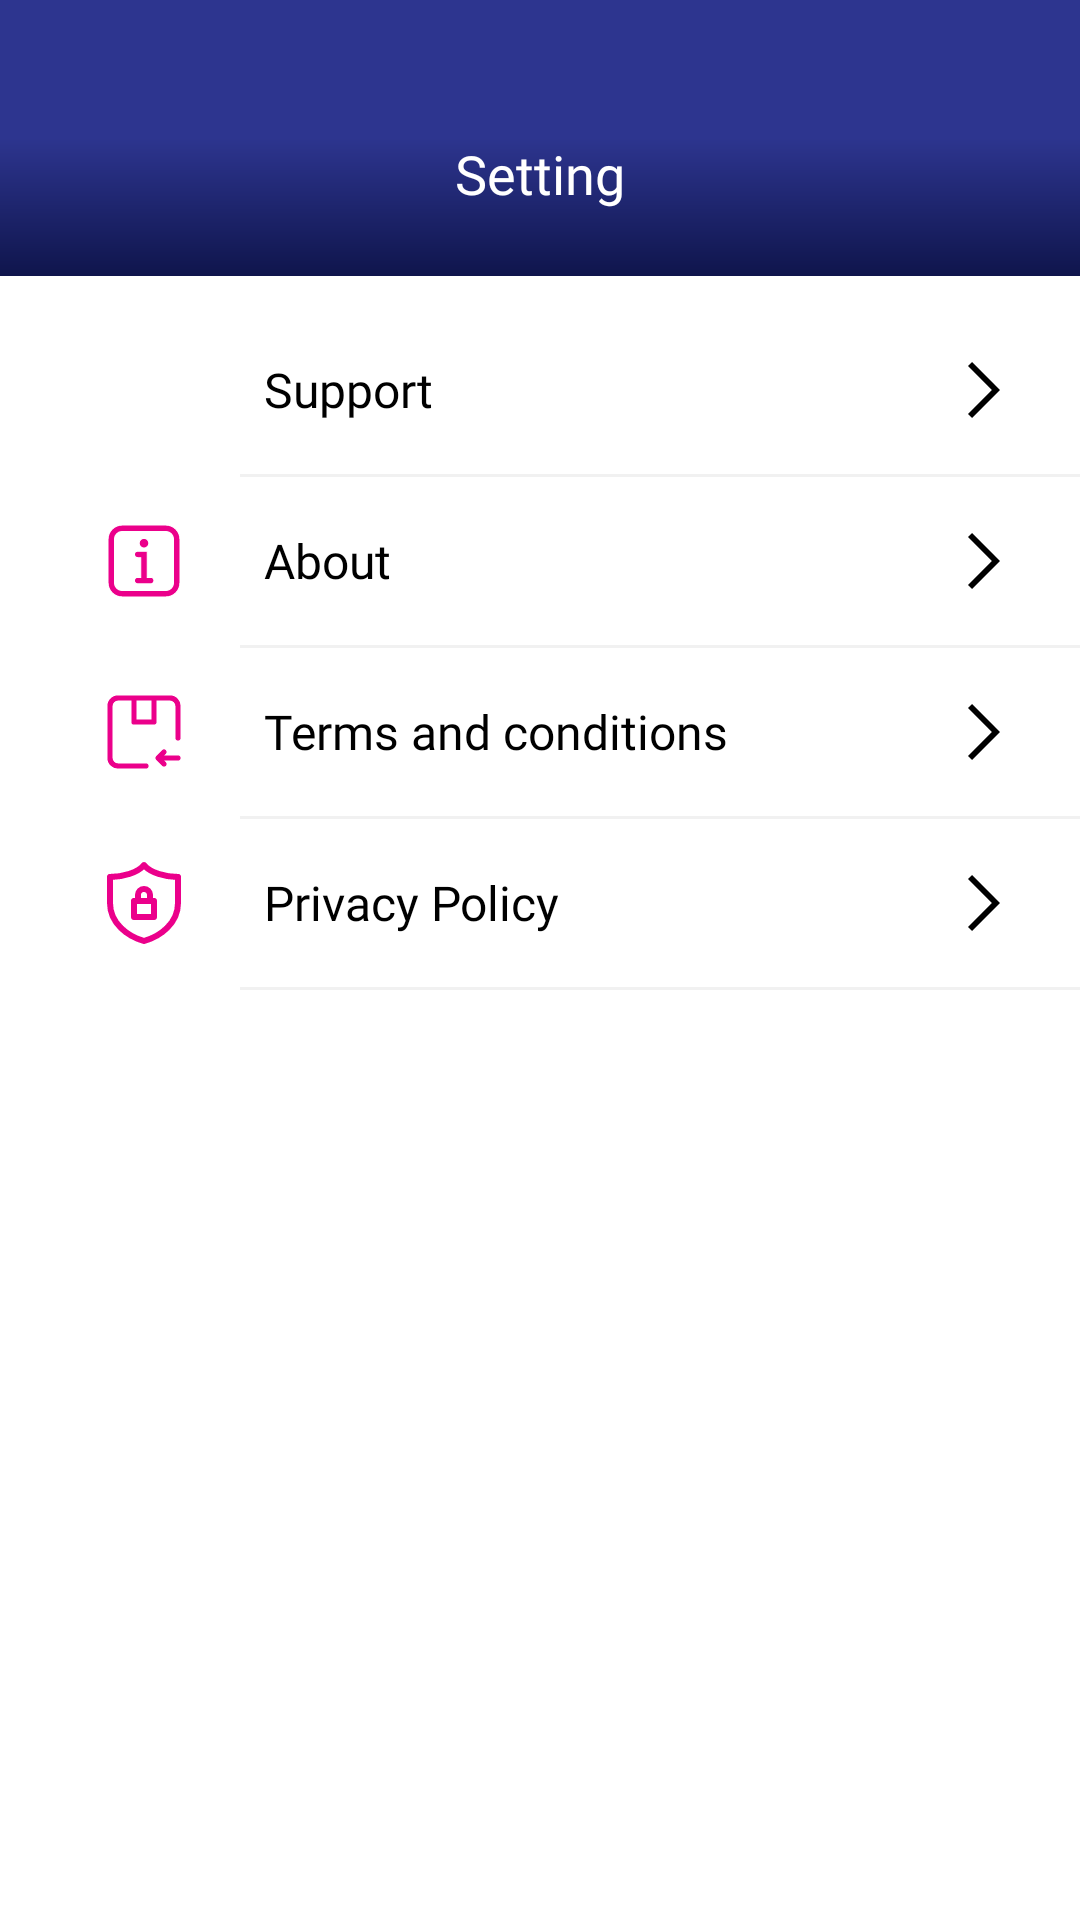

Write the Android layout XML for this screen, with the resource values it uses.
<!-- AndroidManifest.xml: application theme Theme.DistributorSales -->
<!-- res/layout/fragment_setting.xml -->
<?xml version="1.0" encoding="utf-8"?>
<androidx.constraintlayout.widget.ConstraintLayout
    xmlns:android="http://schemas.android.com/apk/res/android"
    xmlns:app="http://schemas.android.com/apk/res-auto"
    xmlns:tools="http://schemas.android.com/tools"
    android:layout_width="match_parent"
    android:layout_height="match_parent">



    <RelativeLayout
        android:id="@+id/secondlayout"
        android:layout_width="match_parent"
        android:layout_height="match_parent"
        android:background="@color/white"
        android:visibility="visible">


        <androidx.appcompat.widget.AppCompatTextView
            android:id="@+id/action_bar"
            android:layout_width="match_parent"
            android:layout_height="92dp"
            android:background="@drawable/gradient" />

        <androidx.appcompat.widget.AppCompatTextView
            android:layout_width="match_parent"
            android:layout_height="?actionBarSize"
            android:layout_marginTop="30dp"
            android:fontFamily="@font/medium"
            android:gravity="center"
            android:text="Setting"
            android:textColor="#FFFFFF"
            android:textSize="18sp" />


        <androidx.appcompat.widget.LinearLayoutCompat
            android:id="@+id/support"
            android:layout_width="match_parent"
            android:layout_height="?actionBarSize"
            android:layout_below="@+id/action_bar"
            android:layout_marginTop="10dp"
            android:orientation="horizontal"
            android:paddingLeft="16dp"
            android:paddingRight="16dp">

            <androidx.appcompat.widget.AppCompatImageView
                android:layout_width="32dp"
                android:layout_height="32dp"
                android:layout_gravity="center_vertical"
                android:layout_marginStart="16dp"
                android:src="@drawable/ic_orderhistory" />

            <androidx.appcompat.widget.AppCompatTextView
                android:id="@+id/orderhistory"
                android:layout_width="wrap_content"
                android:layout_height="wrap_content"
                android:layout_gravity="center_vertical"
                android:layout_marginLeft="24dp"
                android:layout_weight="1"
                android:fontFamily="@font/regular"
                android:text="Support"
                android:textColor="@color/black"
                android:textSize="16sp" />

            <androidx.appcompat.widget.AppCompatImageView
                android:id="@+id/historynext"
                android:layout_width="32dp"
                android:layout_height="32dp"
                android:layout_gravity="center_vertical"
                android:src="@drawable/ic_nextlist" />

        </androidx.appcompat.widget.LinearLayoutCompat>

        <View
            android:id="@+id/viewone"
            android:layout_width="match_parent"
            android:layout_height="1dp"
            android:layout_below="@+id/support"
            android:layout_marginLeft="80dp"
            android:background="#F1F1F1" />


        <androidx.appcompat.widget.LinearLayoutCompat
            android:id="@+id/about"
            android:layout_width="match_parent"
            android:layout_height="?actionBarSize"
            android:layout_below="@+id/viewone"
            android:orientation="horizontal"
            android:paddingLeft="16dp"
            android:paddingRight="16dp">

            <androidx.appcompat.widget.AppCompatImageView
                android:layout_width="32dp"
                android:layout_height="32dp"
                android:layout_gravity="center_vertical"
                android:layout_marginStart="16dp"
                android:src="@drawable/ic_about_shop" />

            <androidx.appcompat.widget.AppCompatTextView
                android:id="@+id/ordercollection"
                android:layout_width="wrap_content"
                android:layout_height="wrap_content"
                android:layout_gravity="center_vertical"
                android:layout_marginLeft="24dp"
                android:layout_weight="1"
                android:fontFamily="@font/regular"
                android:text="About"
                android:textColor="@color/black"
                android:textSize="16sp" />

            <androidx.appcompat.widget.AppCompatImageView
                android:id="@+id/collectionnext"
                android:layout_width="32dp"
                android:layout_height="32dp"
                android:layout_gravity="center_vertical"
                android:src="@drawable/ic_nextlist" />

        </androidx.appcompat.widget.LinearLayoutCompat>

        <View
            android:id="@+id/viewtwo"
            android:layout_width="match_parent"
            android:layout_height="1dp"
            android:layout_below="@+id/about"
            android:layout_marginLeft="80dp"
            android:background="#F1F1F1" />


        <androidx.appcompat.widget.LinearLayoutCompat
            android:id="@+id/terms"
            android:layout_width="match_parent"
            android:layout_height="?actionBarSize"
            android:layout_below="@+id/viewtwo"
            android:orientation="horizontal"
            android:paddingLeft="16dp"
            android:paddingRight="16dp">

            <androidx.appcompat.widget.AppCompatImageView
                android:layout_width="32dp"
                android:layout_height="32dp"
                android:layout_gravity="center_vertical"
                android:layout_marginStart="16dp"
                android:src="@drawable/ic_sales_return" />

            <androidx.appcompat.widget.AppCompatTextView
                android:id="@+id/salesreturn"
                android:layout_width="wrap_content"
                android:layout_height="wrap_content"
                android:layout_gravity="center_vertical"
                android:layout_marginLeft="24dp"
                android:layout_weight="1"
                android:fontFamily="@font/regular"
                android:text="Terms and conditions"
                android:textColor="@color/black"
                android:textSize="16sp" />

            <androidx.appcompat.widget.AppCompatImageView
                android:id="@+id/salesnext"
                android:layout_width="32dp"
                android:layout_height="32dp"
                android:layout_gravity="center_vertical"
                android:src="@drawable/ic_nextlist" />

        </androidx.appcompat.widget.LinearLayoutCompat>

        <View
            android:id="@+id/viewthree"
            android:layout_width="match_parent"
            android:layout_height="1dp"
            android:layout_below="@+id/terms"
            android:layout_marginLeft="80dp"
            android:background="#F1F1F1" />


        <androidx.appcompat.widget.LinearLayoutCompat
            android:id="@+id/privacy"
            android:layout_width="match_parent"
            android:layout_height="?actionBarSize"
            android:layout_below="@+id/viewthree"
            android:orientation="horizontal"
            android:paddingLeft="16dp"
            android:paddingRight="16dp">

            <androidx.appcompat.widget.AppCompatImageView
                android:layout_width="32dp"
                android:layout_height="32dp"
                android:layout_gravity="center_vertical"
                android:layout_marginStart="16dp"
                android:src="@drawable/ic_privacy" />

            <androidx.appcompat.widget.AppCompatTextView
                android:id="@+id/privacypolicy"
                android:layout_width="wrap_content"
                android:layout_height="wrap_content"
                android:layout_gravity="center_vertical"
                android:layout_marginLeft="24dp"
                android:layout_weight="1"
                android:fontFamily="@font/regular"
                android:text="Privacy Policy"
                android:textColor="@color/black"
                android:textSize="16sp" />

            <androidx.appcompat.widget.AppCompatImageView
                android:id="@+id/privacynext"
                android:layout_width="32dp"
                android:layout_height="32dp"
                android:layout_gravity="center_vertical"
                android:src="@drawable/ic_nextlist" />

        </androidx.appcompat.widget.LinearLayoutCompat>

        <View
            android:layout_width="match_parent"
            android:layout_height="1dp"
            android:layout_below="@+id/privacy"
            android:layout_marginLeft="80dp"
            android:background="#F1F1F1" />


        <androidx.appcompat.widget.AppCompatTextView
            android:id="@+id/logout"
            android:layout_width="wrap_content"
            android:layout_height="wrap_content"
            android:layout_alignParentBottom="true"
            android:layout_centerInParent="true"
            android:layout_marginBottom="15dp"
            android:drawableLeft="@drawable/ic_logout"
            android:drawablePadding="10dp"
            android:fontFamily="@font/medium"
            android:text="Logout"
            android:visibility="gone"
            android:textColor="@color/black"
            android:textSize="16sp" />


    </RelativeLayout>


</androidx.constraintlayout.widget.ConstraintLayout>
<!-- resources referenced by this layout -->
<resources>
  <color name="black">#FF000000</color>
  <color name="white">#FFFFFFFF</color>
  <!-- drawable gradient (drawable) -->
  <?xml version="1.0" encoding="utf-8"?>
  <layer-list xmlns:android="http://schemas.android.com/apk/res/android">
  
      <item android:id="@android:id/background">
          <shape>
              <gradient android:angle="270"
                  android:startColor="#2D358F"
                  android:centerColor="#2D358F"
                  android:endColor="#0F154C" />
          </shape>
      </item>
  
  </layer-list>
  <!-- drawable ic_logout (drawable) -->
  <vector xmlns:android="http://schemas.android.com/apk/res/android"
      android:width="24dp"
      android:height="24dp"
      android:viewportWidth="24"
      android:viewportHeight="24">
    <path
        android:pathData="M9.1008,12.003L21,12.003"
        android:strokeLineJoin="round"
        android:strokeWidth="1.6"
        android:fillColor="#00000000"
        android:strokeColor="#686868"
        android:fillType="evenOdd"
        android:strokeLineCap="round"/>
    <path
        android:pathData="M18.1669,14.8602l2.8331,-2.8571l-2.8331,-2.8571"
        android:strokeLineJoin="round"
        android:strokeWidth="1.6"
        android:fillColor="#00000000"
        android:strokeColor="#686868"
        android:fillType="evenOdd"
        android:strokeLineCap="round"/>
    <path
        android:pathData="M15.3337,15.4286L15.3337,18.8571C15.3607,19.4592 14.9001,19.97 14.3032,20L5.0309,20C4.4344,19.9696 3.9742,19.4589 4.0012,18.8571L4.0012,5.1429C3.9738,4.5409 4.4342,4.03 5.0309,4L14.3032,4C14.9001,4.03 15.3607,4.5408 15.3337,5.1429L15.3337,8.5714"
        android:strokeLineJoin="round"
        android:strokeWidth="1.6"
        android:fillColor="#00000000"
        android:strokeColor="#686868"
        android:fillType="evenOdd"
        android:strokeLineCap="round"/>
  </vector>
  <!-- drawable ic_nextlist (drawable) -->
  <vector xmlns:android="http://schemas.android.com/apk/res/android"
      android:width="24dp"
      android:height="24dp"
      android:viewportWidth="24"
      android:viewportHeight="24">
    <path
        android:pathData="M9.0127,19l-1.0127,-1.0219l5.9747,-5.9781l-5.9747,-5.9781l1.0127,-1.0219l6.9873,7l-6.9873,7"
        android:strokeWidth="1"
        android:fillColor="#000"
        android:fillType="nonZero"
        android:strokeColor="#00000000"/>
  </vector>
  <style name="Theme.DistributorSales" parent="Theme.MaterialComponents.Light.NoActionBar">
          
          <item name="colorPrimary">@color/purple_500</item>
          <item name="colorPrimaryVariant">@color/purple_700</item>
          <item name="colorOnPrimary">@color/white</item>
          
          <item name="colorSecondary">@color/teal_200</item>
          <item name="colorSecondaryVariant">@color/teal_700</item>
          <item name="colorOnSecondary">@color/black</item>
  
  
      </style>
  <color name="purple_500">#FF6200EE</color>
  <color name="purple_700">#FF3700B3</color>
  <color name="teal_200">#FF03DAC5</color>
  <color name="teal_700">#FF018786</color>
</resources>
